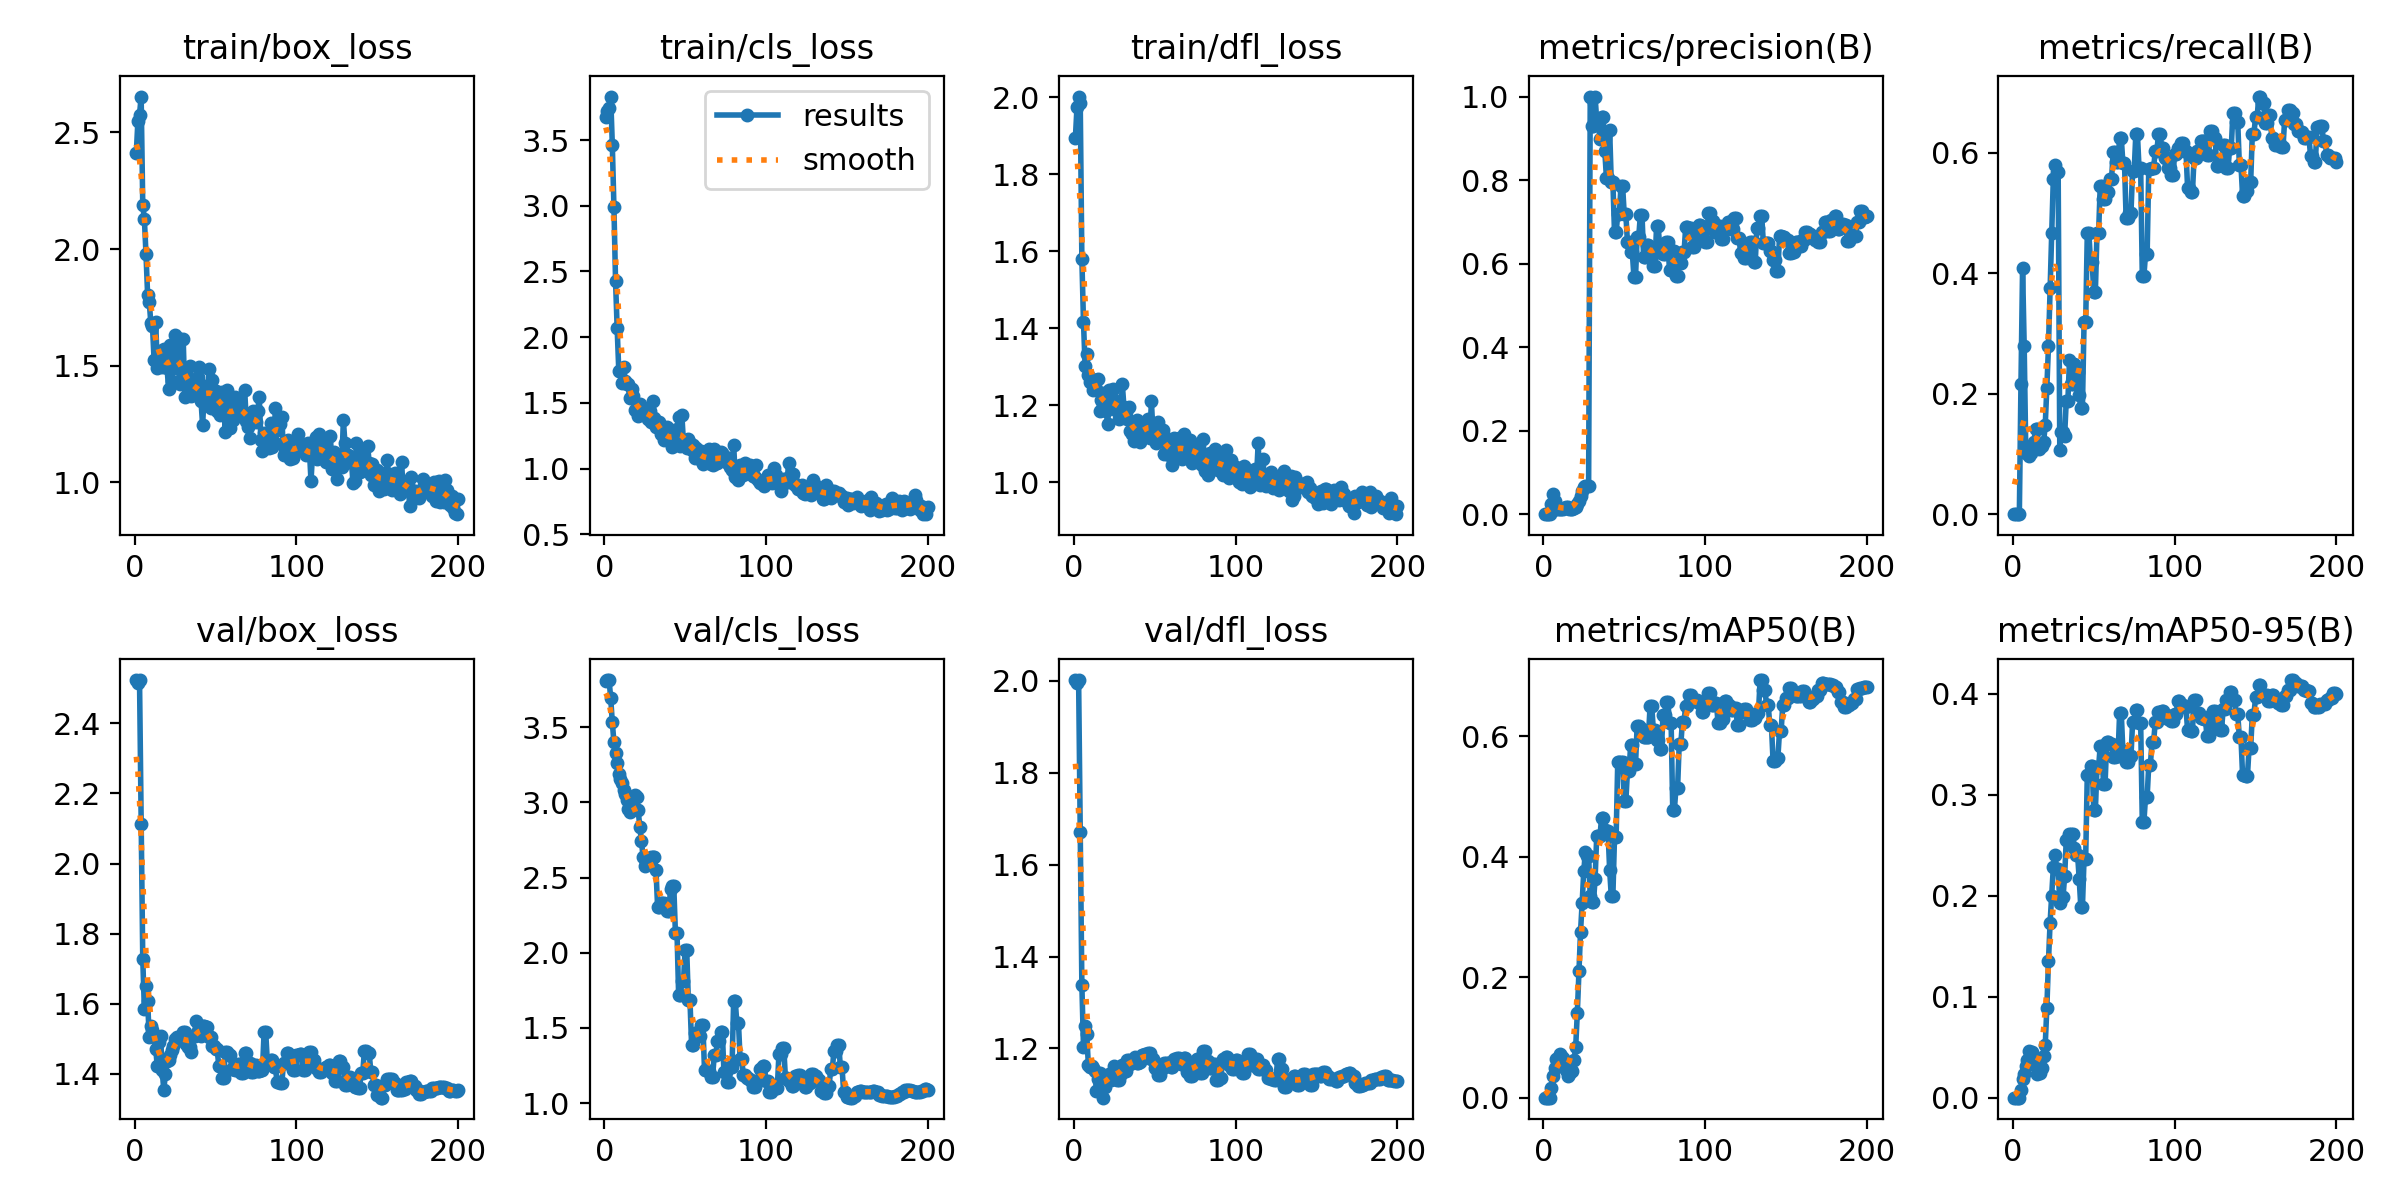

Values plotted in this chart, from the file beside it:
epoch, time, train/box_loss, train/cls_loss, train/dfl_loss, metrics/precision(B), metrics/recall(B), metrics/mAP50(B), metrics/mAP50-95(B), val/box_loss, val/cls_loss, val/dfl_loss, lr/pg0, lr/pg1, lr/pg2
1, 1.359, 2.41, 3.674, 1.895, 0, 0, 0, 0, 2.524, 3.811, 2.002, 2e-05, 2e-05, 2e-05
2, 2.375, 2.55, 3.717, 1.976, 0, 0, 0, 0, 2.514, 3.814, 1.996, 5.9703e-05, 5.9703e-05, 5.9703e-05
3, 3.688, 2.577, 3.743, 2.002, 0, 0, 0, 0, 2.523, 3.814, 2.001, 9.901e-05, 9.901e-05, 9.901e-05
4, 5.047, 2.654, 3.831, 1.985, 0, 0, 0, 0, 2.113, 3.695, 1.67, 0.0001379, 0.0001379, 0.0001379
5, 6.313, 2.189, 3.465, 1.58, 0.02533, 0.2159, 0.0157, 0.00776, 1.728, 3.533, 1.339, 0.0001764, 0.0001764, 0.0001764
6, 7.486, 2.127, 2.989, 1.416, 0.048, 0.4091, 0.03518, 0.01814, 1.584, 3.401, 1.204, 0.0002146, 0.0002146, 0.0002146
7, 8.767, 1.978, 2.427, 1.302, 0.03267, 0.2784, 0.04978, 0.02364, 1.651, 3.331, 1.249, 0.0002523, 0.0002523, 0.0002523
8, 9.829, 1.804, 2.066, 1.333, 0.012, 0.1023, 0.06346, 0.03173, 1.608, 3.264, 1.232, 0.0002896, 0.0002896, 0.0002896
9, 11.06, 1.774, 1.746, 1.278, 0.012, 0.1023, 0.06588, 0.03757, 1.505, 3.192, 1.165, 0.0003265, 0.0003265, 0.0003265
10, 12.17, 1.682, 1.743, 1.26, 0.01133, 0.09659, 0.07296, 0.04619, 1.537, 3.159, 1.16, 0.0003631, 0.0003631, 0.0003631
11, 13.19, 1.672, 1.655, 1.267, 0.012, 0.1023, 0.06864, 0.04175, 1.525, 3.13, 1.161, 0.0003992, 0.0003992, 0.0003992
12, 14.09, 1.523, 1.776, 1.238, 0.01333, 0.1136, 0.06608, 0.04476, 1.507, 3.086, 1.157, 0.000435, 0.000435, 0.000435
13, 15.39, 1.688, 1.67, 1.264, 0.014, 0.1193, 0.05833, 0.04054, 1.47, 3.057, 1.15, 0.0004703, 0.0004703, 0.0004703
14, 16.72, 1.491, 1.644, 1.241, 0.01667, 0.1421, 0.04641, 0.03142, 1.421, 3.013, 1.108, 0.0005053, 0.0005053, 0.0005053
15, 17.72, 1.564, 1.645, 1.267, 0.01667, 0.1421, 0.03633, 0.02391, 1.49, 2.955, 1.134, 0.0005398, 0.0005398, 0.0005398
16, 18.7, 1.516, 1.534, 1.186, 0.01267, 0.108, 0.03968, 0.02756, 1.508, 2.935, 1.146, 0.000574, 0.000574, 0.000574
17, 20, 1.493, 1.603, 1.213, 0.01333, 0.1136, 0.04415, 0.02462, 1.41, 2.971, 1.114, 0.0006077, 0.0006077, 0.0006077
18, 21.22, 1.572, 1.55, 1.231, 0.01333, 0.1136, 0.0444, 0.02931, 1.353, 3.018, 1.093, 0.0006411, 0.0006411, 0.0006411
19, 22.33, 1.501, 1.449, 1.203, 0.014, 0.1193, 0.06203, 0.04169, 1.4, 3.048, 1.116, 0.0006741, 0.0006741, 0.0006741
20, 23.42, 1.491, 1.45, 1.184, 0.01733, 0.1477, 0.08363, 0.05204, 1.438, 3.037, 1.139, 0.0007066, 0.0007066, 0.0007066
21, 24.55, 1.399, 1.398, 1.15, 0.02467, 0.2102, 0.1397, 0.08899, 1.439, 2.947, 1.14, 0.0007388, 0.0007388, 0.0007388
22, 25.61, 1.589, 1.495, 1.239, 0.03267, 0.2784, 0.2097, 0.1352, 1.455, 2.836, 1.144, 0.0007706, 0.0007706, 0.0007706
23, 26.56, 1.436, 1.45, 1.228, 0.044, 0.375, 0.2754, 0.1729, 1.468, 2.744, 1.132, 0.000802, 0.000802, 0.000802
24, 27.69, 1.588, 1.451, 1.242, 0.05467, 0.4659, 0.3231, 0.1997, 1.48, 2.638, 1.136, 0.000833, 0.000833, 0.000833
25, 28.89, 1.632, 1.411, 1.214, 0.06533, 0.5568, 0.3757, 0.2279, 1.501, 2.577, 1.162, 0.0008636, 0.0008636, 0.0008636
26, 29.91, 1.492, 1.42, 1.189, 0.068, 0.5796, 0.4079, 0.2403, 1.505, 2.589, 1.151, 0.0008938, 0.0008938, 0.0008938
27, 31.28, 1.618, 1.375, 1.186, 0.06667, 0.5682, 0.4007, 0.2267, 1.496, 2.618, 1.131, 0.0009236, 0.0009236, 0.0009236
28, 32.25, 1.423, 1.441, 1.164, 0.06667, 0.5682, 0.4007, 0.2267, 1.496, 2.618, 1.131, 0.000953, 0.000953, 0.000953
29, 33.5, 1.448, 1.355, 1.17, 1, 0.1058, 0.3346, 0.1923, 1.504, 2.639, 1.144, 0.000982, 0.000982, 0.000982
30, 34.75, 1.615, 1.516, 1.255, 0.9291, 0.1364, 0.325, 0.1985, 1.519, 2.638, 1.163, 0.001011, 0.001011, 0.001011
31, 36.14, 1.364, 1.385, 1.196, 0.9291, 0.1364, 0.325, 0.1985, 1.519, 2.638, 1.163, 0.001039, 0.001039, 0.001039
32, 37.41, 1.47, 1.317, 1.183, 1, 0.1305, 0.3624, 0.2192, 1.485, 2.549, 1.151, 0.001067, 0.001067, 0.001067
33, 38.64, 1.38, 1.339, 1.163, 0.9431, 0.1884, 0.4336, 0.2552, 1.476, 2.305, 1.174, 0.001094, 0.001094, 0.001094
34, 39.91, 1.498, 1.352, 1.194, 0.9431, 0.1884, 0.4336, 0.2552, 1.476, 2.305, 1.174, 0.001121, 0.001121, 0.001121
35, 40.96, 1.372, 1.261, 1.132, 0.8987, 0.2557, 0.4333, 0.2611, 1.463, 2.328, 1.166, 0.001148, 0.001148, 0.001148
36, 42.03, 1.405, 1.266, 1.125, 0.9499, 0.2156, 0.464, 0.2614, 1.507, 2.333, 1.17, 0.001174, 0.001174, 0.001174
37, 43.22, 1.4, 1.221, 1.107, 0.9499, 0.2156, 0.464, 0.2614, 1.507, 2.333, 1.17, 0.0012, 0.0012, 0.0012
38, 44.39, 1.378, 1.24, 1.134, 0.8693, 0.25, 0.4445, 0.2473, 1.551, 2.293, 1.182, 0.001225, 0.001225, 0.001225
39, 45.52, 1.452, 1.315, 1.161, 0.8056, 0.2355, 0.4427, 0.2407, 1.522, 2.281, 1.169, 0.00125, 0.00125, 0.00125
40, 46.86, 1.496, 1.222, 1.146, 0.8056, 0.2355, 0.4427, 0.2407, 1.522, 2.281, 1.169, 0.001275, 0.001275, 0.001275
41, 48.19, 1.35, 1.202, 1.105, 0.9204, 0.1972, 0.3776, 0.2167, 1.509, 2.426, 1.171, 0.001299, 0.001299, 0.001299
42, 49.46, 1.244, 1.167, 1.119, 0.7956, 0.1769, 0.3349, 0.1886, 1.536, 2.443, 1.185, 0.001323, 0.001323, 0.001323
43, 50.44, 1.384, 1.238, 1.119, 0.7956, 0.1769, 0.3349, 0.1886, 1.536, 2.443, 1.185, 0.001347, 0.001347, 0.001347
44, 51.57, 1.413, 1.233, 1.138, 0.6749, 0.3184, 0.4317, 0.2367, 1.533, 2.133, 1.188, 0.00137, 0.00137, 0.00137
45, 52.63, 1.346, 1.301, 1.15, 0.6749, 0.3184, 0.4317, 0.2367, 1.533, 2.133, 1.188, 0.001392, 0.001392, 0.001392
46, 54, 1.483, 1.393, 1.165, 0.7176, 0.4659, 0.5569, 0.3199, 1.506, 1.716, 1.19, 0.001415, 0.001415, 0.001415
47, 55.11, 1.318, 1.171, 1.116, 0.7176, 0.4659, 0.5569, 0.3199, 1.506, 1.716, 1.19, 0.001436, 0.001436, 0.001436
48, 56.39, 1.438, 1.407, 1.21, 0.7864, 0.4183, 0.5567, 0.3283, 1.478, 1.813, 1.177, 0.001458, 0.001458, 0.001458
49, 57.69, 1.37, 1.196, 1.123, 0.7864, 0.4183, 0.5567, 0.3283, 1.478, 1.813, 1.177, 0.001479, 0.001479, 0.001479
50, 58.8, 1.391, 1.182, 1.128, 0.7194, 0.3693, 0.4915, 0.2847, 1.471, 2.017, 1.156, 0.0015, 0.0015, 0.0015
51, 59.91, 1.307, 1.154, 1.1, 0.7194, 0.3693, 0.4915, 0.2847, 1.471, 2.017, 1.156, 0.001505, 0.001505, 0.001505
52, 61.14, 1.363, 1.228, 1.155, 0.6515, 0.4673, 0.5417, 0.3273, 1.421, 1.685, 1.143, 0.001495, 0.001495, 0.001495
53, 62.14, 1.29, 1.199, 1.114, 0.6515, 0.4673, 0.5417, 0.3273, 1.421, 1.685, 1.143, 0.001485, 0.001485, 0.001485
54, 63.39, 1.388, 1.14, 1.109, 0.6275, 0.5454, 0.5858, 0.3484, 1.387, 1.387, 1.158, 0.001475, 0.001475, 0.001475
55, 64.53, 1.366, 1.182, 1.134, 0.6275, 0.5454, 0.5858, 0.3484, 1.387, 1.387, 1.158, 0.001465, 0.001465, 0.001465
56, 65.75, 1.213, 1.082, 1.074, 0.5687, 0.5227, 0.5535, 0.3108, 1.461, 1.465, 1.169, 0.001455, 0.001455, 0.001455
57, 66.94, 1.396, 1.158, 1.115, 0.5687, 0.5227, 0.5535, 0.3108, 1.461, 1.465, 1.169, 0.001446, 0.001446, 0.001446
58, 68.3, 1.256, 1.11, 1.081, 0.6648, 0.5341, 0.6163, 0.3522, 1.453, 1.446, 1.169, 0.001436, 0.001436, 0.001436
59, 69.22, 1.233, 1.074, 1.07, 0.6648, 0.5341, 0.6163, 0.3522, 1.453, 1.446, 1.169, 0.001426, 0.001426, 0.001426
60, 70.19, 1.336, 1.132, 1.099, 0.7173, 0.5568, 0.6118, 0.3498, 1.415, 1.518, 1.159, 0.001416, 0.001416, 0.001416
... 140 more rows
